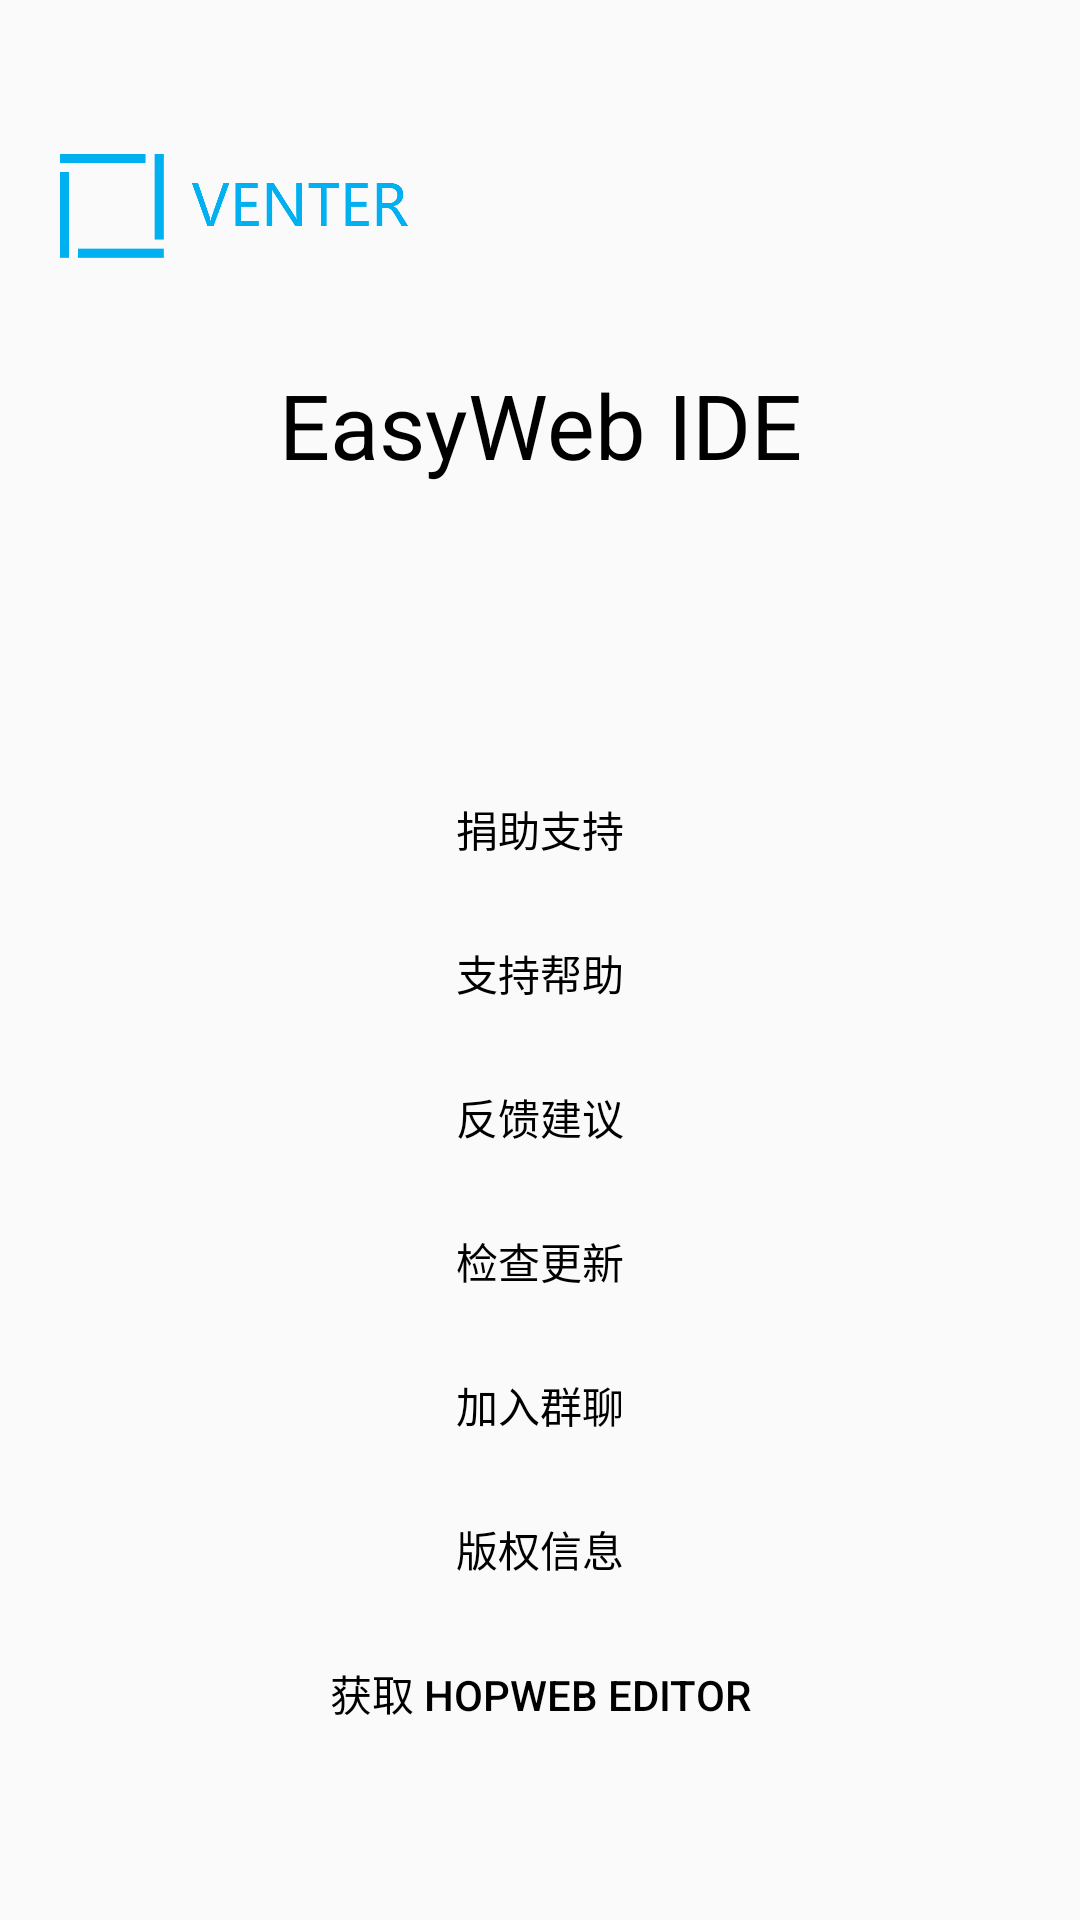

This screen was rendered from an Android layout file. Write that file and the resources it references.
<!-- AndroidManifest.xml: application theme AppTheme -->
<!-- res/layout/dialog_about.xml -->
<?xml version="1.0" encoding="utf-8"?>
<LinearLayout
	xmlns:android="http://schemas.android.com/apk/res/android"
	android:orientation="vertical"
	android:padding="20.0dip"
	android:layout_width="fill_parent"
	android:layout_height="wrap_content"
	android:gravity="center|left">

	<ScrollView
		android:layout_width="match_parent"
		android:layout_height="wrap_content"
		android:fillViewport="true">

		<RelativeLayout
			android:layout_width="match_parent"
			android:layout_height="wrap_content">

			<LinearLayout
				android:orientation="vertical"
				android:layout_width="match_parent"
				android:layout_height="wrap_content">

				<LinearLayout
					android:orientation="vertical"
					android:layout_width="fill_parent"
					android:layout_height="wrap_content">

					<ImageView
						android:layout_width="wrap_content"
						android:layout_height="40dp"
						android:scaleType="fitStart"
						android:src="@drawable/venter_brand"
						android:tint="#00B0F0"
						android:layout_marginBottom="30dp"/>

					<TextView
						android:textColor="@color/opposition"
						android:layout_width="match_parent"
						android:layout_height="wrap_content"
						android:gravity="center"
						android:text="@string/app_name"
						android:textSize="30sp"
						/>

					<TextView
						android:textColor="@color/opposition"
						android:layout_width="match_parent"
						android:layout_height="wrap_content"
						android:gravity="center"
						android:id="@+id/tv_ver"
						android:padding="10dp"
						android:textSize="15sp" />

					<TextView
						android:textColor="@color/opposition"
						android:layout_width="match_parent"
						android:layout_height="wrap_content"
						android:gravity="center"
						android:padding="10dp"
						android:textSize="15sp"
						android:id="@+id/tv_ver_jsr" />

					<TextView
						android:textColor="@color/opposition"
						android:layout_width="match_parent"
						android:layout_height="wrap_content"
						android:gravity="center"
						android:padding="10dp"
						android:textSize="15sp"
						android:id="@+id/tv_ver_easyapp"
						android:visibility="gone"/>

				</LinearLayout>

				<LinearLayout
					android:gravity="center|left|top"
					android:orientation="vertical"
					android:layout_width="fill_parent"
					android:layout_height="wrap_content"
					android:layout_marginTop="10.0dip">

					<Button
						android:textColor="@color/opposition"
						android:id="@+id/btn_main_about_love"
						android:layout_width="fill_parent"
						android:layout_height="wrap_content"
						android:text="@string/main_about_love"
						style="?android:attr/buttonBarButtonStyle"/>

					<Button
						android:textColor="@color/opposition"
						android:id="@+id/btn_main_about_demo"
						android:layout_width="fill_parent"
						android:layout_height="wrap_content"
						android:text="@string/main_about_demo"
						style="?android:attr/buttonBarButtonStyle"/>

					<Button
						android:textColor="@color/opposition"
						android:id="@+id/btn_main_about_feedback"
						android:layout_width="fill_parent"
						android:layout_height="wrap_content"
						android:text="@string/main_about_feedback"
						style="?android:attr/buttonBarButtonStyle"/>

					<Button
						android:textColor="@color/opposition"
						android:id="@+id/btn_main_about_findupdate"
						android:layout_width="fill_parent"
						android:layout_height="wrap_content"
						android:text="@string/main_about_findupdate"
						style="?android:attr/buttonBarButtonStyle"/>

					<Button
						android:textColor="@color/opposition"
						android:id="@+id/btn_main_about_joinchat"
						android:layout_width="fill_parent"
						android:layout_height="wrap_content"
						android:text="@string/join_chat"
						style="?android:attr/buttonBarButtonStyle"/>

					<Button
						android:textColor="@color/opposition"
						android:id="@+id/btn_main_about_copyright"
						android:layout_width="fill_parent"
						android:layout_height="wrap_content"
						android:text="@string/copyright"
						style="?android:attr/buttonBarButtonStyle"/>

					<Button
						android:textColor="@color/opposition"
						android:id="@+id/btn_main_about_get_hopweb"
						android:layout_width="fill_parent"
						android:layout_height="wrap_content"
						android:text="@string/get_hopweb"
						style="?android:attr/buttonBarButtonStyle"/>

				</LinearLayout>

			</LinearLayout>

		</RelativeLayout>

	</ScrollView>

</LinearLayout>
<!-- resources referenced by this layout -->
<resources>
  <color name="opposition">#FF000000</color>
  <!-- drawable venter_brand: png bitmap (drawable-xhdpi, 14504 bytes) -->
  <string name="app_name">EasyWeb IDE</string>
  <string name="copyright">版权信息</string>
  <string name="get_hopweb">获取 HopWeb Editor</string>
  <string name="join_chat">加入群聊</string>
  <string name="main_about_demo">支持帮助</string>
  <string name="main_about_feedback">反馈建议</string>
  <string name="main_about_findupdate">检查更新</string>
  <string name="main_about_love">捐助支持</string>
  <style name="AppTheme" parent="Theme.AppCompat.Light">
          <item name="windowActionBar">false</item>
          <item name="windowNoTitle">true</item>
      </style>
</resources>
